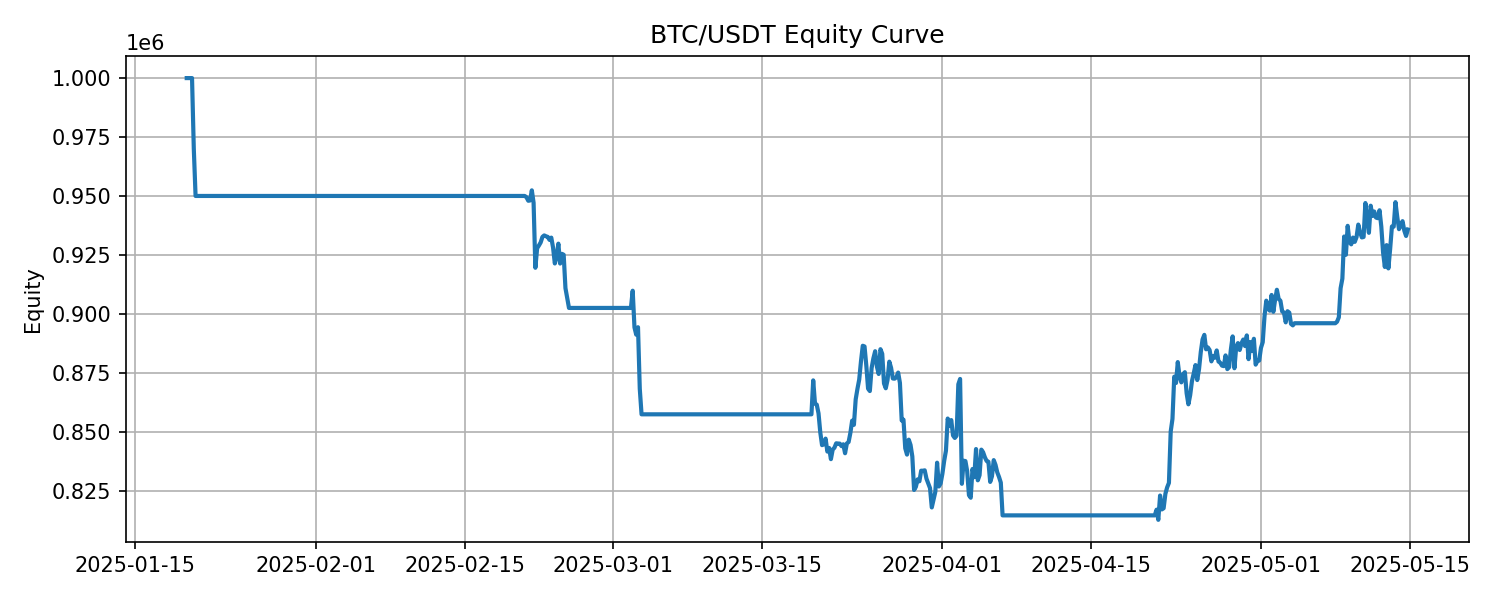

The data file committed next to this chart (first rows):
timestamp, equity, drawdown
2025-01-19 20:00:00, 1000000, 0.0
2025-01-20 00:00:00, 1000000, 0.0
2025-01-20 04:00:00, 1000000, 0.0
2025-01-20 08:00:00, 1000000, 0.0
2025-01-20 12:00:00, 969972, -0.03003
2025-01-20 16:00:00, 950000, -0.05
2025-01-20 20:00:00, 950000, -0.05
2025-01-21 00:00:00, 950000, -0.05
2025-01-21 04:00:00, 950000, -0.05
2025-01-21 08:00:00, 950000, -0.05
2025-01-21 12:00:00, 950000, -0.05
2025-01-21 16:00:00, 950000, -0.05
2025-01-21 20:00:00, 950000, -0.05
2025-01-22 00:00:00, 950000, -0.05
2025-01-22 04:00:00, 950000, -0.05
2025-01-22 08:00:00, 950000, -0.05
2025-01-22 12:00:00, 950000, -0.05
2025-01-22 16:00:00, 950000, -0.05
2025-01-22 20:00:00, 950000, -0.05
2025-01-23 00:00:00, 950000, -0.05
2025-01-23 04:00:00, 950000, -0.05
2025-01-23 08:00:00, 950000, -0.05
2025-01-23 12:00:00, 950000, -0.05
2025-01-23 16:00:00, 950000, -0.05
2025-01-23 20:00:00, 950000, -0.05
2025-01-24 00:00:00, 950000, -0.05
2025-01-24 04:00:00, 950000, -0.05
2025-01-24 08:00:00, 950000, -0.05
2025-01-24 12:00:00, 950000, -0.05
2025-01-24 16:00:00, 950000, -0.05
2025-01-24 20:00:00, 950000, -0.05
2025-01-25 00:00:00, 950000, -0.05
2025-01-25 04:00:00, 950000, -0.05
2025-01-25 08:00:00, 950000, -0.05
2025-01-25 12:00:00, 950000, -0.05
2025-01-25 16:00:00, 950000, -0.05
2025-01-25 20:00:00, 950000, -0.05
2025-01-26 00:00:00, 950000, -0.05
2025-01-26 04:00:00, 950000, -0.05
2025-01-26 08:00:00, 950000, -0.05
2025-01-26 12:00:00, 950000, -0.05
2025-01-26 16:00:00, 950000, -0.05
2025-01-26 20:00:00, 950000, -0.05
2025-01-27 00:00:00, 950000, -0.05
2025-01-27 04:00:00, 950000, -0.05
2025-01-27 08:00:00, 950000, -0.05
2025-01-27 12:00:00, 950000, -0.05
2025-01-27 16:00:00, 950000, -0.05
2025-01-27 20:00:00, 950000, -0.05
2025-01-28 00:00:00, 950000, -0.05
2025-01-28 04:00:00, 950000, -0.05
2025-01-28 08:00:00, 950000, -0.05
2025-01-28 12:00:00, 950000, -0.05
2025-01-28 16:00:00, 950000, -0.05
2025-01-28 20:00:00, 950000, -0.05
2025-01-29 00:00:00, 950000, -0.05
2025-01-29 04:00:00, 950000, -0.05
2025-01-29 08:00:00, 950000, -0.05
2025-01-29 12:00:00, 950000, -0.05
2025-01-29 16:00:00, 950000, -0.05
... 631 more rows
